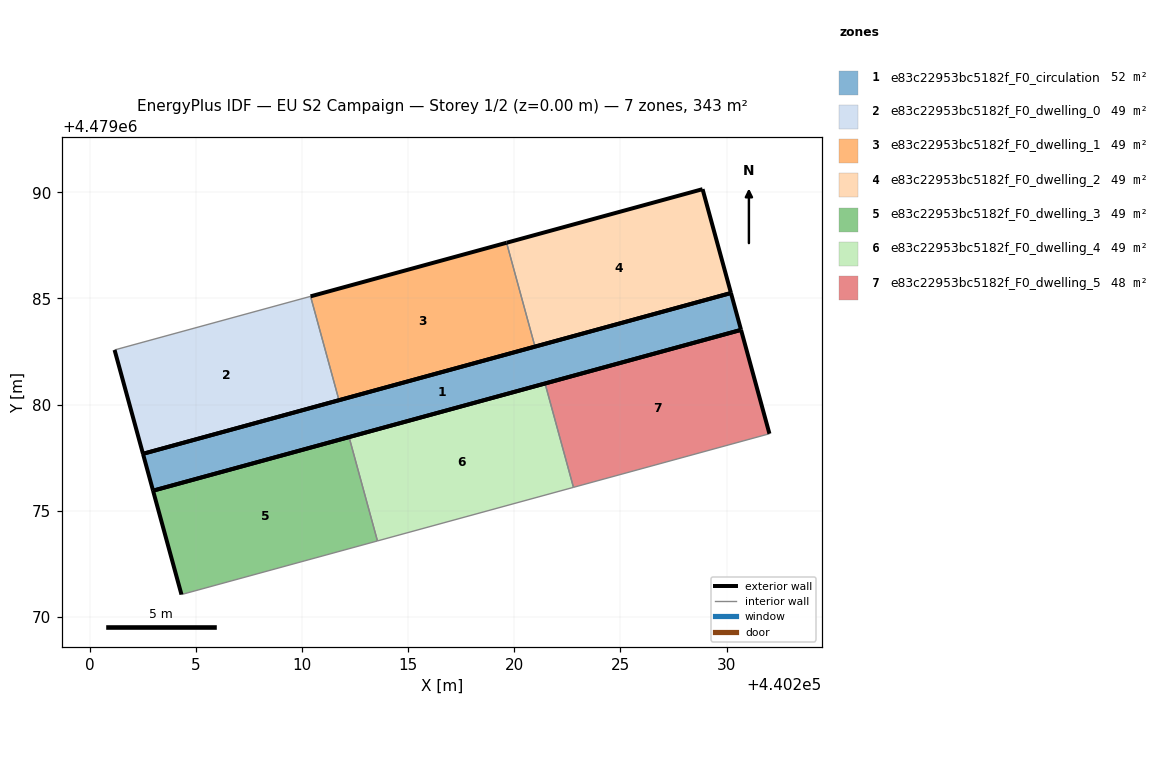
=== STOREY PLAN SPEC (per zone: floor XY polygon, exterior-wall plan segments, windows/doors) ===
zone 1: e83c22953bc5182f_F0_circulation  (51.7 m²)
  floor: (440230.68, 4479083.52) (440230.20, 4479085.26) (440202.52, 4479077.69) (440202.99, 4479075.95)
  exterior wall: (440202.99, 4479075.95) – (440202.52, 4479077.69)  [1.8 m]
  exterior wall: (440202.52, 4479077.69) – (440230.20, 4479085.26)  [28.7 m]
  exterior wall: (440230.20, 4479085.26) – (440230.68, 4479083.52)  [1.8 m]
  exterior wall: (440230.68, 4479083.52) – (440202.99, 4479075.95)  [28.7 m]
zone 2: e83c22953bc5182f_F0_dwelling_0  (48.5 m²)
  floor: (440211.74, 4479080.21) (440210.41, 4479085.10) (440201.18, 4479082.58) (440202.52, 4479077.69)
  exterior wall: (440211.74, 4479080.21) – (440202.52, 4479077.69)  [9.6 m]
  exterior wall: (440202.52, 4479077.69) – (440201.18, 4479082.58)  [5.1 m]
  interior walls: 2
zone 3: e83c22953bc5182f_F0_dwelling_1  (48.5 m²)
  floor: (440220.97, 4479082.73) (440219.64, 4479087.62) (440210.41, 4479085.10) (440211.74, 4479080.21)
  exterior wall: (440220.97, 4479082.73) – (440211.74, 4479080.21)  [9.6 m]
  exterior wall: (440210.41, 4479085.10) – (440219.64, 4479087.62)  [9.6 m]
  interior walls: 2
zone 4: e83c22953bc5182f_F0_dwelling_2  (48.5 m²)
  floor: (440230.20, 4479085.26) (440228.86, 4479090.15) (440219.64, 4479087.62) (440220.97, 4479082.73)
  exterior wall: (440230.20, 4479085.26) – (440220.97, 4479082.73)  [9.6 m]
  exterior wall: (440219.64, 4479087.62) – (440228.86, 4479090.15)  [9.6 m]
  exterior wall: (440228.86, 4479090.15) – (440230.20, 4479085.26)  [5.1 m]
  interior walls: 1
zone 5: e83c22953bc5182f_F0_dwelling_3  (48.5 m²)
  floor: (440213.56, 4479073.58) (440212.22, 4479078.47) (440202.99, 4479075.95) (440204.33, 4479071.06)
  exterior wall: (440202.99, 4479075.95) – (440212.22, 4479078.47)  [9.6 m]
  exterior wall: (440204.33, 4479071.06) – (440202.99, 4479075.95)  [5.1 m]
  interior walls: 2
zone 6: e83c22953bc5182f_F0_dwelling_4  (48.5 m²)
  floor: (440222.79, 4479076.11) (440221.45, 4479081.00) (440212.22, 4479078.47) (440213.56, 4479073.58)
  exterior wall: (440212.22, 4479078.47) – (440221.45, 4479081.00)  [9.6 m]
  interior walls: 3
zone 7: e83c22953bc5182f_F0_dwelling_5  (48.5 m²)
  floor: (440232.01, 4479078.63) (440230.68, 4479083.52) (440221.45, 4479081.00) (440222.79, 4479076.11)
  exterior wall: (440221.45, 4479081.00) – (440230.68, 4479083.52)  [9.6 m]
  exterior wall: (440230.68, 4479083.52) – (440232.01, 4479078.63)  [5.1 m]
  interior walls: 2

=== DERIVED (storey summary) ===
Building: EU S2 Campaign
Storey: 1 of 2  (floor level z = 0.00 m)
Storey gross floor area: 342.7 m²
Zones on this storey: 7
  - e83c22953bc5182f_F0_circulation: floor 51.7 m²; exterior wall 61.0 m (183.0 m²); WWR 0.0%
  - e83c22953bc5182f_F0_dwelling_0: floor 48.5 m²; exterior wall 14.6 m (43.9 m²); WWR 0.0%
  - e83c22953bc5182f_F0_dwelling_1: floor 48.5 m²; exterior wall 19.1 m (57.4 m²); WWR 0.0%
  - e83c22953bc5182f_F0_dwelling_2: floor 48.5 m²; exterior wall 24.2 m (72.6 m²); WWR 0.0%
  - e83c22953bc5182f_F0_dwelling_3: floor 48.5 m²; exterior wall 14.6 m (43.9 m²); WWR 0.0%
  - e83c22953bc5182f_F0_dwelling_4: floor 48.5 m²; exterior wall 9.6 m (28.7 m²); WWR 0.0%
  - e83c22953bc5182f_F0_dwelling_5: floor 48.5 m²; exterior wall 14.6 m (43.9 m²); WWR 0.0%
Zone adjacency (shared interzone walls):
  - e83c22953bc5182f_F0_dwelling_0 ↔ e83c22953bc5182f_F0_dwelling_1
  - e83c22953bc5182f_F0_dwelling_1 ↔ e83c22953bc5182f_F0_dwelling_2
  - e83c22953bc5182f_F0_dwelling_3 ↔ e83c22953bc5182f_F0_dwelling_4
  - e83c22953bc5182f_F0_dwelling_4 ↔ e83c22953bc5182f_F0_dwelling_5